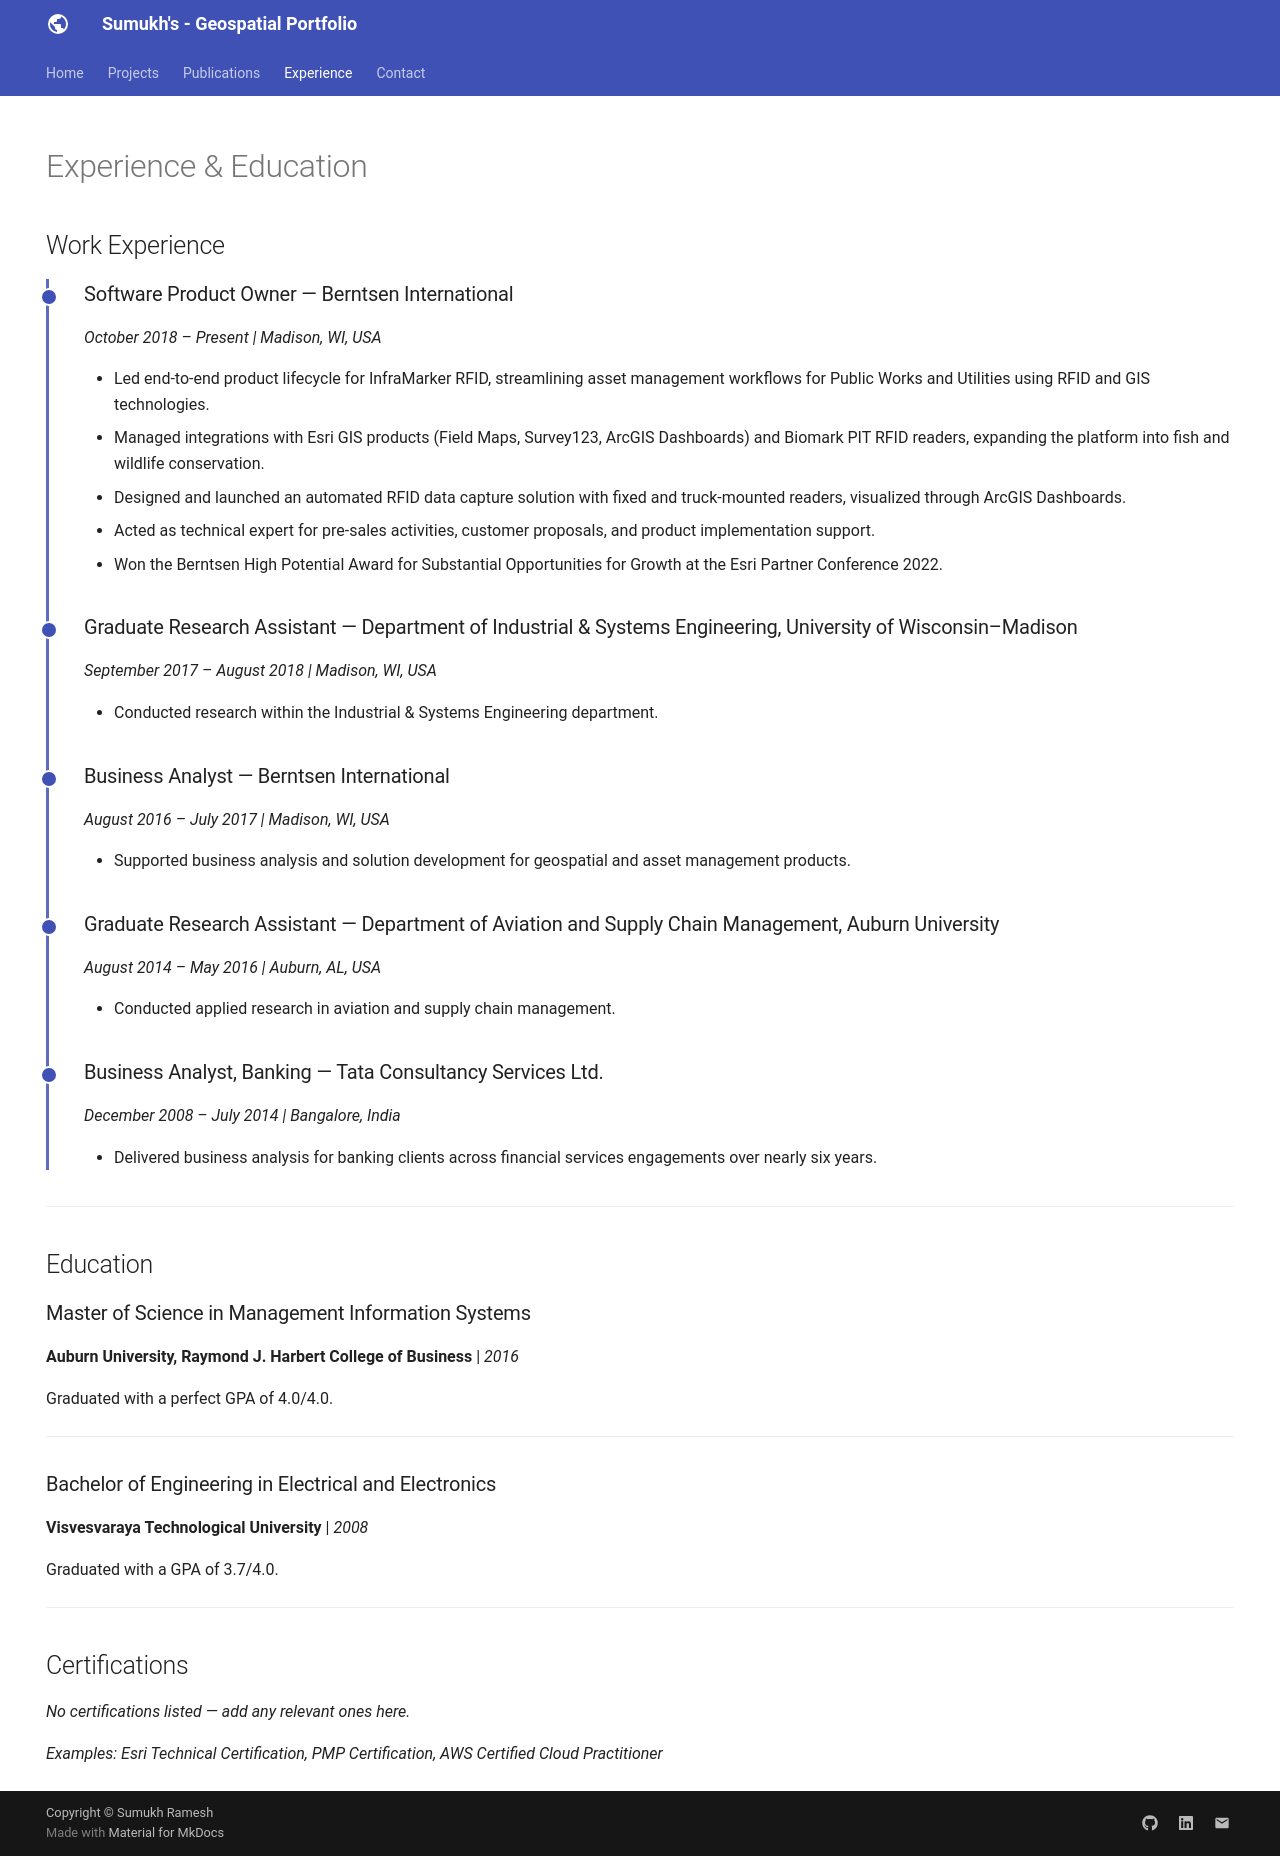

repository: SumukhRamesh/SumukhRamesh.github.io · page: experience/index.html · generator: mkdocs

---
hide:
  - toc
  - navigation
---

# Experience & Education

## Work Experience

<div class="timeline" markdown>

<div class="timeline-entry" markdown>

### Software Product Owner — Berntsen International
*October 2018 – Present | Madison, WI, USA*

- Led end-to-end product lifecycle for InfraMarker RFID, streamlining asset management workflows for Public Works and Utilities using RFID and GIS technologies.
- Managed integrations with Esri GIS products (Field Maps, Survey123, ArcGIS Dashboards) and Biomark PIT RFID readers, expanding the platform into fish and wildlife conservation.
- Designed and launched an automated RFID data capture solution with fixed and truck-mounted readers, visualized through ArcGIS Dashboards.
- Acted as technical expert for pre-sales activities, customer proposals, and product implementation support.
- Won the Berntsen High Potential Award for Substantial Opportunities for Growth at the Esri Partner Conference 2022.

</div>

<div class="timeline-entry" markdown>

### Graduate Research Assistant — Department of Industrial & Systems Engineering, University of Wisconsin–Madison
*September 2017 – August 2018 | Madison, WI, USA*

- Conducted research within the Industrial & Systems Engineering department.

</div>

<div class="timeline-entry" markdown>

### Business Analyst — Berntsen International
*August 2016 – July 2017 | Madison, WI, USA*

- Supported business analysis and solution development for geospatial and asset management products.

</div>

<div class="timeline-entry" markdown>

### Graduate Research Assistant — Department of Aviation and Supply Chain Management, Auburn University
*August 2014 – May 2016 | Auburn, AL, USA*

- Conducted applied research in aviation and supply chain management.

</div>

<div class="timeline-entry" markdown>

### Business Analyst, Banking — Tata Consultancy Services Ltd.
*December 2008 – July 2014 | Bangalore, India*

- Delivered business analysis for banking clients across financial services engagements over nearly six years.

</div>

</div>

---

## Education

### Master of Science in Management Information Systems
**Auburn University, Raymond J. Harbert College of Business** | *2016*

Graduated with a perfect GPA of 4.0/4.0.

---

### Bachelor of Engineering in Electrical and Electronics
**Visvesvaraya Technological University** | *2008*

Graduated with a GPA of 3.7/4.0.

---

## Certifications

*No certifications listed — add any relevant ones here.*

*Examples: Esri Technical Certification, PMP Certification, AWS Certified Cloud Practitioner*
